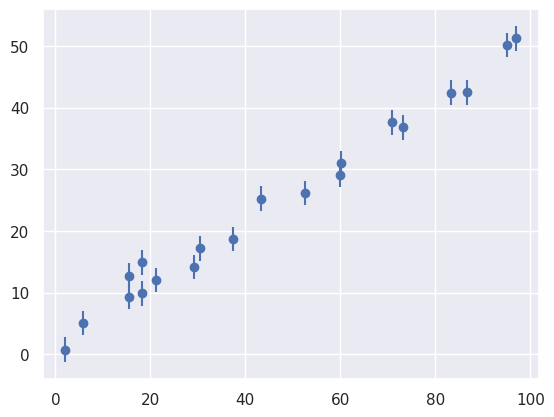
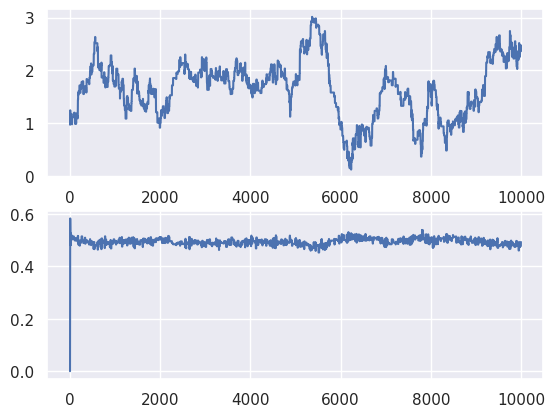
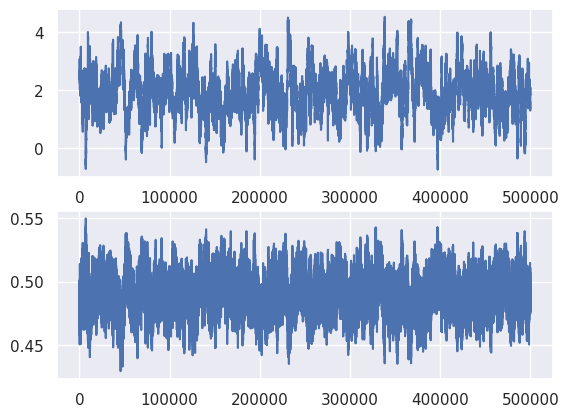
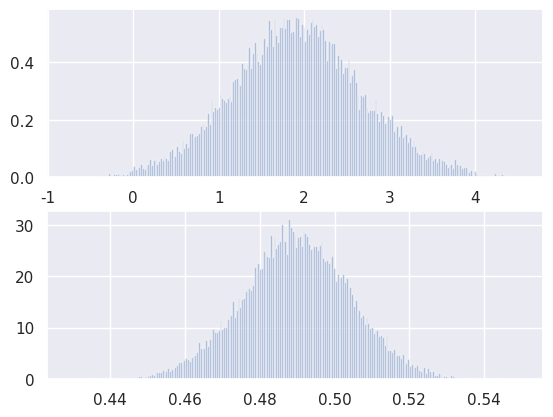

Here is the Python script that generated these plots, in order:
import numpy as np
import matplotlib.pyplot as plt
from scipy import stats

# use seaborn plotting defaults
# If this causes an error, you can comment it out.
import seaborn; seaborn.set()

def make_data(intercept, slope, N=20, dy=2, rseed=42):
    rand = np.random.RandomState(rseed)
    x = 100 * rand.rand(N)
    y = intercept + slope * x
    y += dy * rand.randn(N)
    return x, y, dy * np.ones_like(x)

theta_true = [2, 0.5]
x, y, dy = make_data(theta_true[0], theta_true[1])

plt.errorbar(x, y, dy, fmt='o')

def model(theta, x):
    return theta[0] + theta[1] * x

def ln_likelihood(theta, x, y, dy):
    y_model = model(theta, x)
    return -0.5 * np.sum(np.log(2 * np.pi * dy ** 2) + (y - y_model) ** 2 / dy ** 2)

def ln_prior(theta):
    if np.all(np.abs(theta[1]) < 100):
        return 0
    return -np.inf

def ln_posterior(theta, x, y, dy):
    return ln_prior(theta) + ln_likelihood(theta, x, y, dy)

def run_mcmc(ln_posterior, nsteps, ndim, theta0, stepsize, args=()):
    chain = np.zeros((nsteps, ndim))
    chain[0] = theta0
    log_prob = ln_posterior(theta0, *args)
    n_accept = 0
    for i in range(1, nsteps):
        theta_new = chain[i - 1] + stepsize * np.random.randn(ndim)
        log_prob_new = ln_posterior(theta_new, *args)
        if (log_prob_new - log_prob) > np.log(np.random.rand()):
            chain[i] = theta_new
            log_prob = log_prob_new
            n_accept += 1
        else:
            chain[i] = chain[i - 1]
    return chain, n_accept

ndim = 2
nsteps = 10000
theta0 = [1, 0]
stepsize = 0.1
args = (x, y, dy)
chain, n_accept = run_mcmc(ln_posterior, nsteps, ndim, theta0, stepsize, args)

fig, ax = plt.subplots(2)
ax[0].plot(chain[:, 0])
ax[1].plot(chain[:, 1])

#Fresh chain
chain, n_accept = run_mcmc(ln_posterior, 500000, ndim, chain[-1], 0.1, args)

fig, ax = plt.subplots(2)
ax[0].plot(chain[:, 0])
ax[1].plot(chain[:, 1])

fig, ax = plt.subplots(2)
ax[0].hist(chain[:, 0], bins=250, alpha=0.5, density=True)
ax[1].hist(chain[:, 1], bins=250, alpha=0.5, density=True)

plt.show()